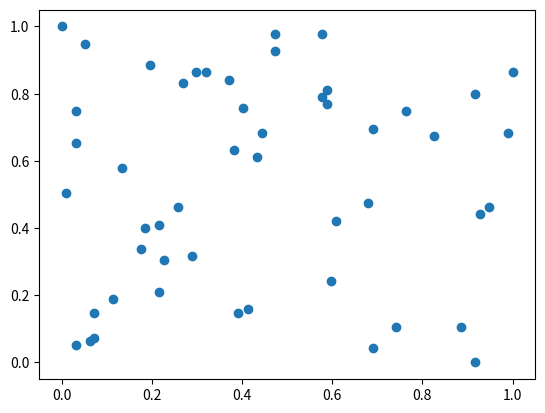
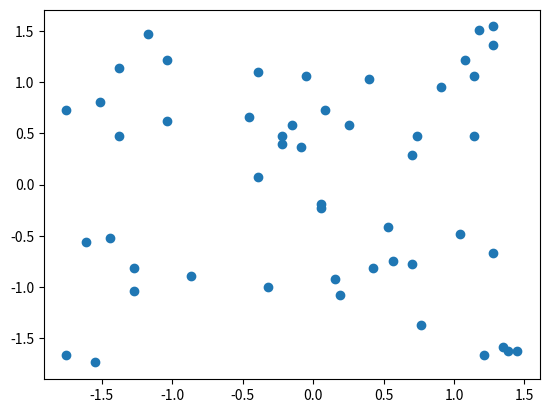

Write Python code to recreate these figures, in order.
import numpy as np
import logging
from matplotlib import pyplot as plt

logging.basicConfig(level=logging.INFO)

'''最值归一化'''
'''一维数据'''
X = np.random.randint(0, 100, size=100)
X = (X - np.min(X)) / np.max(X) - np.min(X)
logging.info(X)

'''二维数据'''
Y = np.random.randint(0, 100, (50, 2))
Y = np.array(Y, dtype=float)
for i in range(0, 2):
    Y[:, i] = (Y[:, i] - np.min(Y[:, i])) / (np.max(Y[:, i]) - np.min(Y[:, i]))

logging.info(Y[:10, :])
plt.scatter(Y[:, 0],Y[:, 1])
plt.show()

# 均值
logging.info(np.mean(Y[:, 0]))
# 方差
logging.info(np.std(Y[:, 0]))

'''均值方差归一化'''
X2 = np.random.randint(0, 100, (50, 2))
X2 = np.array(X2, dtype=float)
for i in range(0, 2):
    X2[:, i] = (X2[:, i] - np.mean(X2[:, i])) / np.std(X2[:, i])

logging.info(X2)
plt.scatter(X2[:, 0], X2[:, 1])
plt.show()
